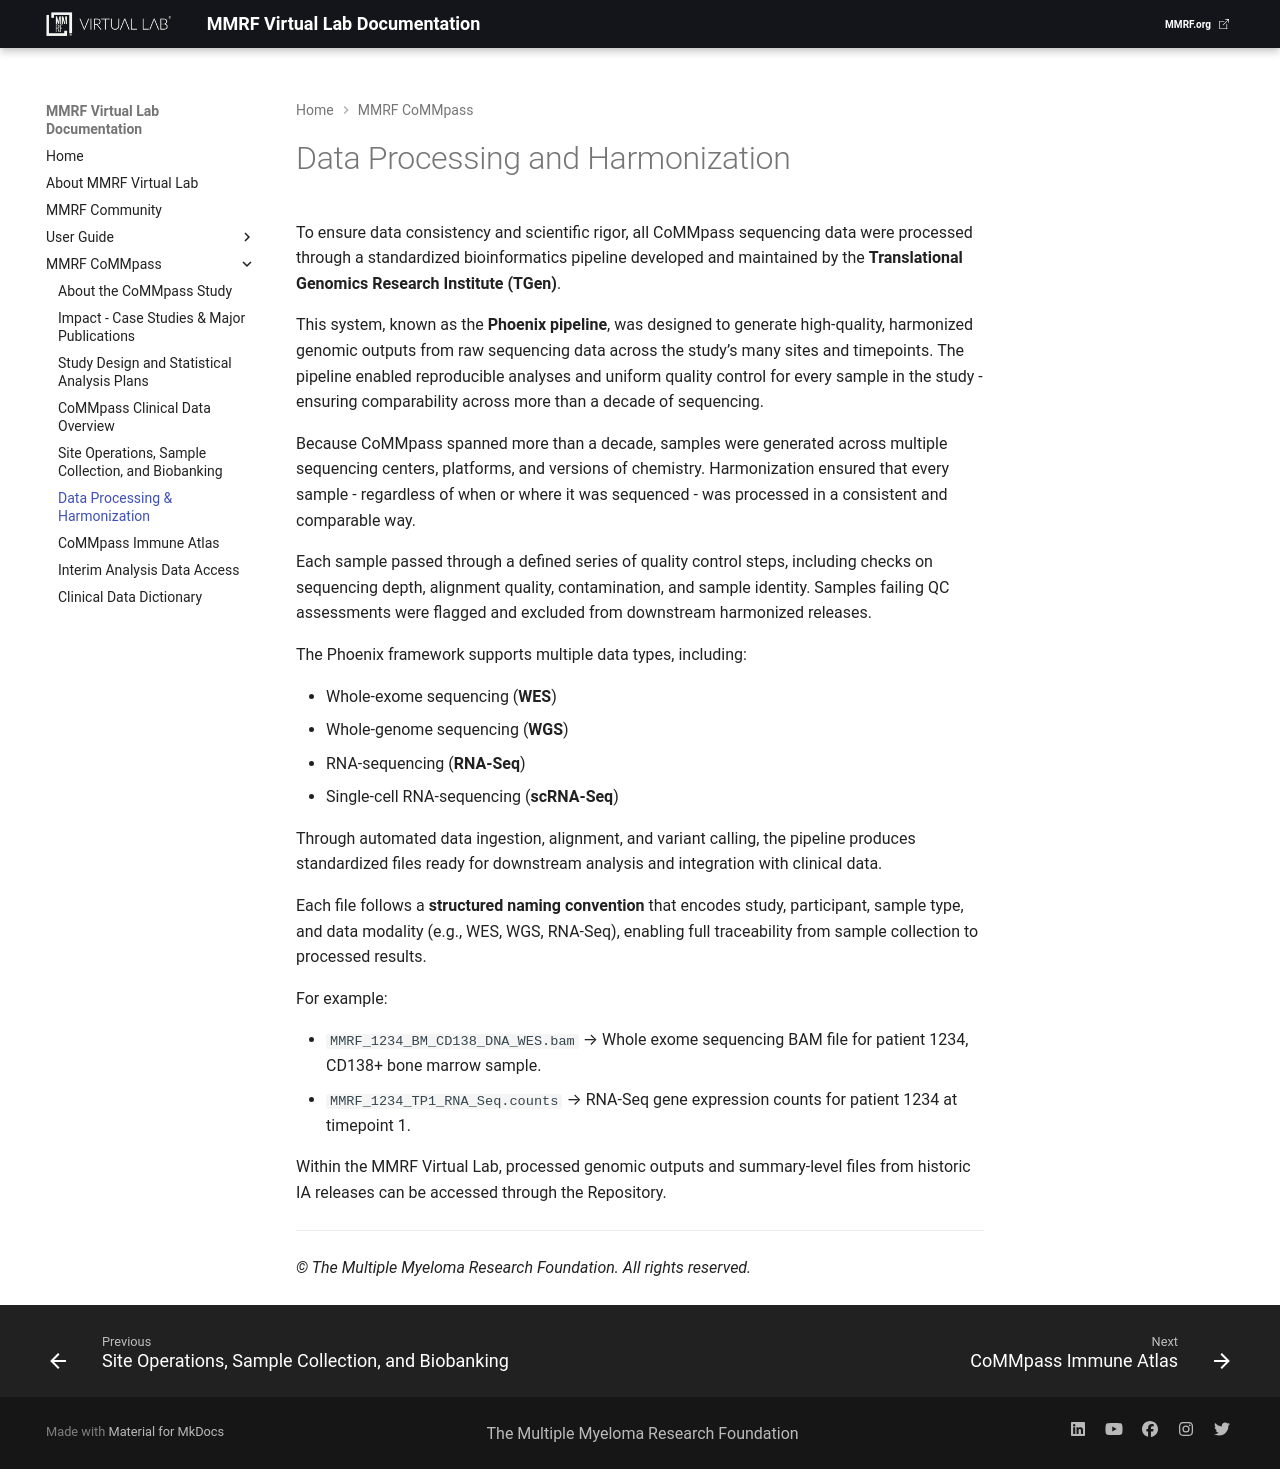

repository: theMMRF/docs-vlab · page: mmrf-resources/mmrf-commpass/data-processing/index.html · generator: mkdocs

# Data Processing and Harmonization

To ensure data consistency and scientific rigor, all CoMMpass sequencing data were processed through a standardized bioinformatics pipeline developed and maintained by the **Translational Genomics Research Institute (TGen)**.

This system, known as the **Phoenix pipeline**, was designed to generate high-quality, harmonized genomic outputs from raw sequencing data across the study’s many sites and timepoints. The pipeline enabled reproducible analyses and uniform quality control for every sample in the study - ensuring comparability across more than a decade of sequencing.

Because CoMMpass spanned more than a decade, samples were generated across multiple sequencing centers, platforms, and versions of chemistry. Harmonization ensured that every sample - regardless of when or where it was sequenced - was processed in a consistent and comparable way.

Each sample passed through a defined series of quality control steps, including checks on sequencing depth, alignment quality, contamination, and sample identity. Samples failing QC assessments were flagged and excluded from downstream harmonized releases.

The Phoenix framework supports multiple data types, including:

- Whole-exome sequencing (**WES**)
- Whole-genome sequencing (**WGS**)
- RNA-sequencing (**RNA-Seq**)
- Single-cell RNA-sequencing (**scRNA-Seq**)

Through automated data ingestion, alignment, and variant calling, the pipeline produces standardized files ready for downstream analysis and integration with clinical data.

Each file follows a **structured naming convention** that encodes study, participant, sample type, and data modality (e.g., WES, WGS, RNA-Seq), enabling full traceability from sample collection to processed results.

For example:

- `MMRF_1234_BM_CD138_DNA_WES.bam` → Whole exome sequencing BAM file for patient 1234, CD138+ bone marrow sample.
- `MMRF_1234_TP1_RNA_Seq.counts` → RNA-Seq gene expression counts for patient 1234 at timepoint 1.

Within the MMRF Virtual Lab, processed genomic outputs and summary-level files from historic IA releases can be accessed through the Repository.

---

*© The Multiple Myeloma Research Foundation. All rights reserved.*
